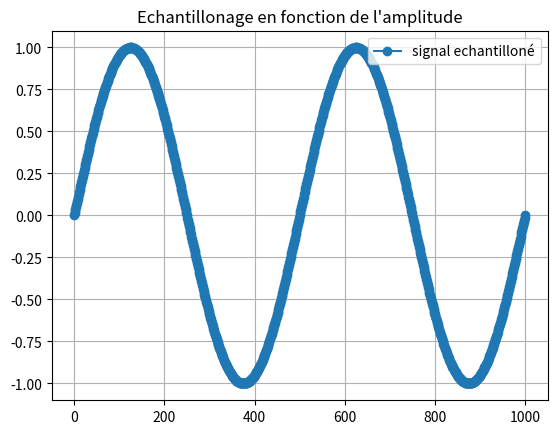

Write the Python code that produced this figure.
import random as rand

import numpy as np #importation de numpy
import matplotlib.pyplot as plt

F=2 #assigniation d'un variable F a valeur 2
T=np.linspace(0,1,1001) #Assigniation de la variable T avec le module numpy pour creer un espace de ligne compris entre 0 et 1001 avec un pas de 1  

X1=np.sin(F*np.pi*2*T) #Assigniation de la varibale X1 avec le module numpy pour creer une sinusoide avec la varibale F la valeurs pi du module numpy et la variable T 

# Bx1= [i+rand.randint(-6,7)/10 for i in X1]

# q=0.5 # pas de quantification 

# X1q = q*np.round(X1/q) # signal quantifié 

# E=X1-X1q #ereur de quantification 

Te=0.02

Fe = F*2

Xech=np.sin(F*np.pi*2*T)

#3)

# F2=2 #assigniation d'un variable F a valeur 2

# T2=np.linspace(0.2,1,1001) #Assigniation de la variable T avec le module numpy pour creer un espace de ligne compris entre 0 et 1001 avec un pas de 1

# X2=np.sin(F2*np.pi*2*T2)#Assigniation de la varibale X1 avec le module numpy pour creer une sinusoide avec la varibale F la valeurs pi du module numpy et la variable T 

#4) 
# X3=X1+X2 #Addition des deux courbes X1 et X2
#2)3) 

# plt.plot(X1 , marker='o', color='tab:purple', label='X1') #Affichage de la courbe X1
# plt.plot(Bx1, color='tab:purple', label='Bruit de X1')
# plt.plot(X1q, color='tab:red', label='Signal quantifié')
# plt.plot(E, color='tab:cyan', label='Erreur de quantification')
plt.plot(Xech, marker='o', color='tab:blue', label='signal echantilloné')


# plt.plot(X2, marker='o', color='r', label='X2') #Afffichage de la courbe X2
# plt.plot(X3, marker='o', color='y', label='X3') #Afffichage de la courbe X3
# plt.plot(F)# Y=2 car valeurs de F=2
# plt.xlabel("Secondes") #Axes x =Secondes
# plt.ylabel('Amplitude')#Axes y= Amplitude
plt.title("Echantillonage en fonction de l'amplitude") #Titre du graphe
plt.legend() #Affiche la legende
plt.grid() #affichage de la grille
plt.show() #Afficher le plot
plt.close() #Fermer le plot
